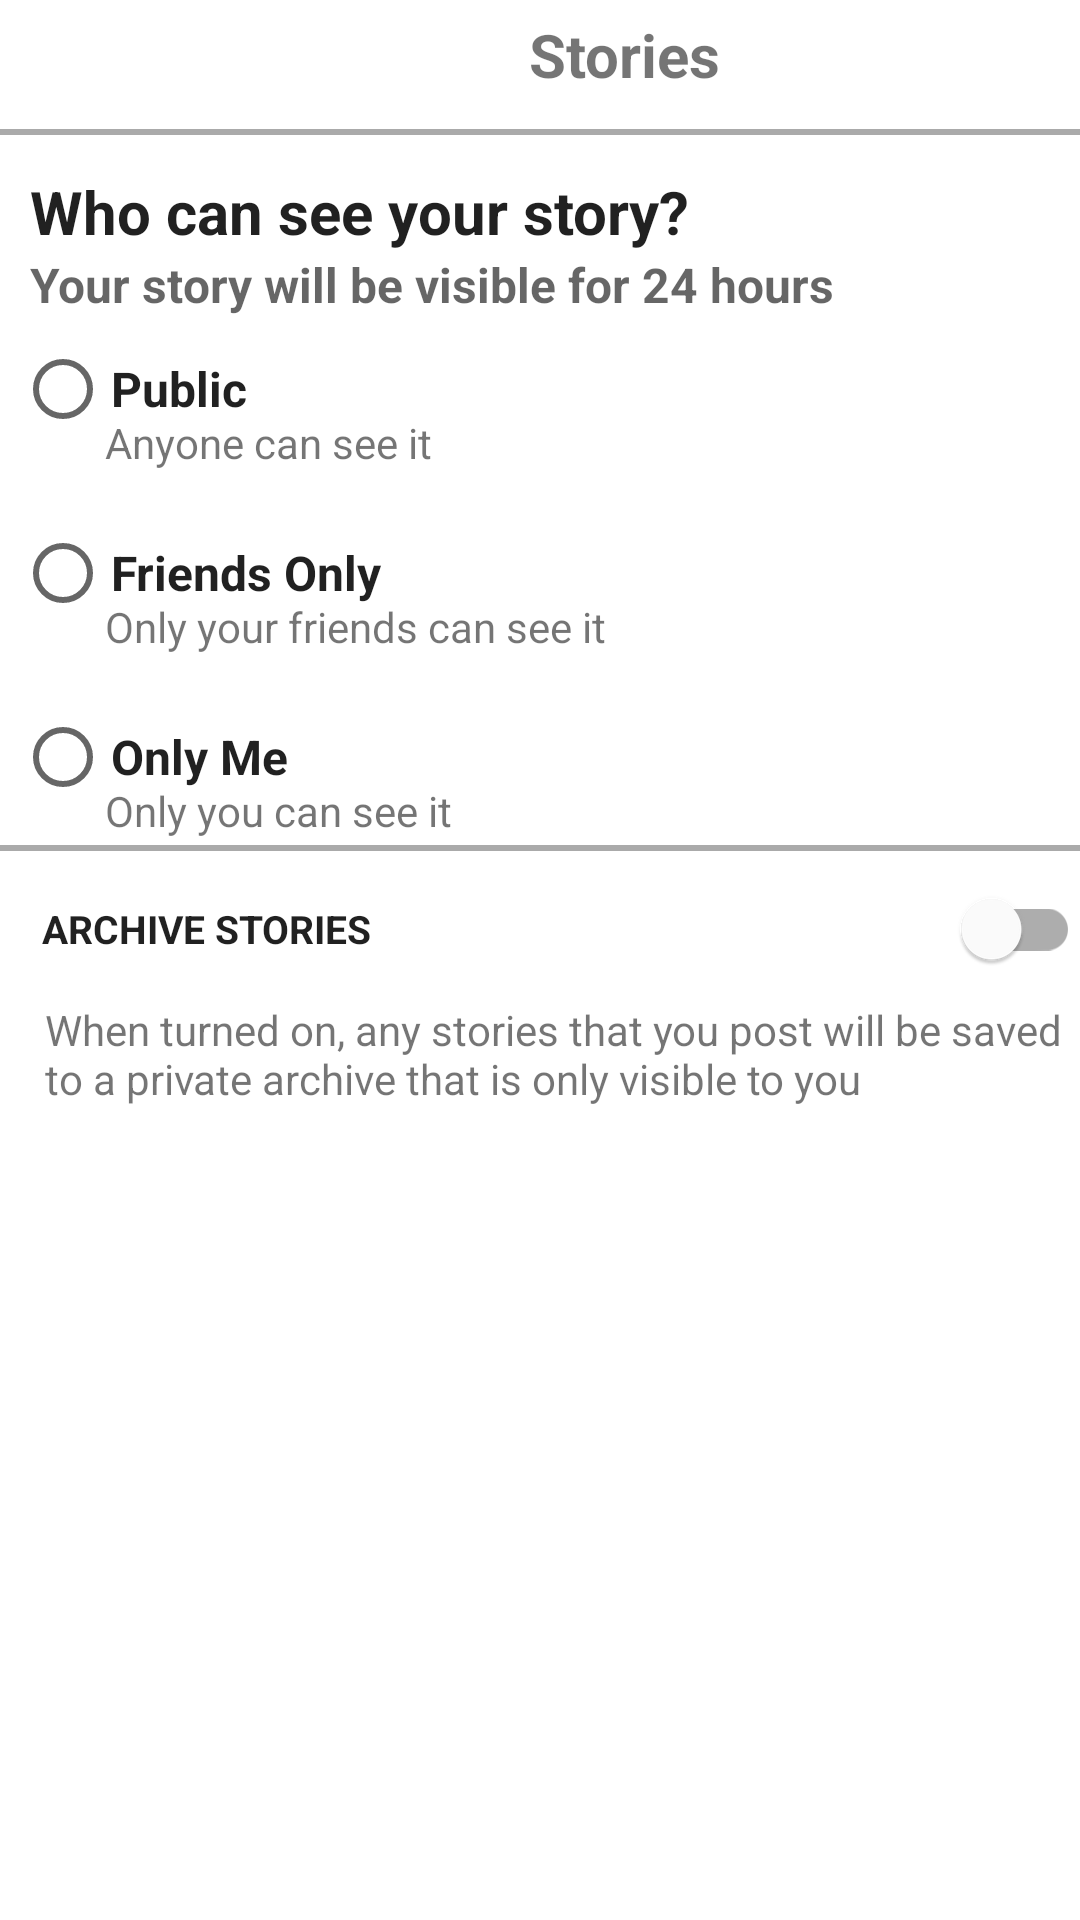

Produce the Android XML layout that renders to this screen, including the resource entries it uses.
<!-- AndroidManifest.xml: application theme Theme.Project_Chat_Group -->
<!-- res/layout/activity_stories_setting.xml -->
<?xml version="1.0" encoding="utf-8"?>
<LinearLayout xmlns:android="http://schemas.android.com/apk/res/android"
    xmlns:app="http://schemas.android.com/apk/res-auto"
    xmlns:tools="http://schemas.android.com/tools"
    android:layout_width="match_parent"
    android:layout_height="match_parent"
    tools:context=".SettingMainOptions.StoriesSettingActivity"
    android:orientation="vertical">

    <LinearLayout
        android:layout_width="match_parent"
        android:layout_height="wrap_content"
        android:orientation="horizontal">
        <com.google.android.material.button.MaterialButton
            android:id="@+id/btnBack"
            android:layout_width="56dp"
            android:layout_height="41dp"
            android:background="?android:attr/selectableItemBackground"
            android:textColor="@color/material_on_primary_emphasis_high_type"
            app:icon="@drawable/left_arrow"
            app:iconSize="14dp"
            app:iconTint="@color/cardview_dark_background"/>

        <TextView
            android:id="@+id/tvTitle"
            android:layout_width="match_parent"
            android:layout_height="wrap_content"
            android:gravity="center_horizontal"
            android:text="@string/Stories"
            android:textSize="20dp"
            android:textStyle="bold" />
    </LinearLayout>
    <View
        android:layout_width="match_parent"
        android:layout_height="2dp"
        android:background="@android:color/darker_gray"
        android:layout_marginTop="2dp"
        android:layout_marginBottom="2dp"/>
    <LinearLayout
        android:layout_width="match_parent"
        android:layout_height="wrap_content"
        android:layout_marginTop="10dp"
        android:layout_marginLeft="10dp"
        android:orientation="vertical">

        <TextView
            android:layout_width="match_parent"
            android:layout_height="wrap_content"
            android:text="@string/who_can_see_your_stories"
            android:textSize="20dp"
            android:textColor="@color/material_on_primary_emphasis_high_type"
            android:textStyle="bold"/>

        <TextView
            android:layout_width="match_parent"
            android:layout_height="wrap_content"
            android:text="@string/who_can_see_your_stories_sub"
            android:textSize="16dp"
            android:textColor="@color/material_on_background_emphasis_medium"
            android:textStyle="bold"/>

    </LinearLayout>

    <RadioGroup
        android:layout_width="match_parent"
        android:layout_height="wrap_content"
        android:layout_marginLeft="5dp"
        android:id="@+id/radioGroupStories">

        <RadioButton
            android:id="@+id/radPublic"
            android:layout_width="match_parent"
            android:layout_height="wrap_content"
            android:background="?android:attr/selectableItemBackground"
            android:text="@string/Public"
            android:textAlignment="textStart"
            android:textColor="@color/material_on_primary_emphasis_high_type"
            android:textSize="16dp"
            android:textStyle="bold" />

        <TextView
            android:layout_width="match_parent"
            android:layout_height="wrap_content"
            android:text="@string/Public_sub"
            android:layout_marginLeft="30dp"
            android:layout_marginTop="-16dp"/>
        <RadioButton
            android:layout_width="match_parent"
            android:layout_height="wrap_content"
            android:layout_marginTop="10dp"
            android:text="@string/Friends_Only"
            android:textStyle="bold"
            android:textAlignment="textStart"
            android:textSize="16dp"
            android:textColor="@color/material_on_primary_emphasis_high_type"
            android:id="@+id/radFriendsOnly"
            android:background="?android:attr/selectableItemBackground"/>
        <TextView
            android:layout_width="match_parent"
            android:layout_height="wrap_content"
            android:text="@string/Friends_Only_sub"
            android:layout_marginLeft="30dp"
            android:layout_marginTop="-16dp"/>
        <RadioButton
            android:layout_width="match_parent"
            android:layout_height="wrap_content"
            android:text="@string/Only_Me"
            android:textStyle="bold"
            android:layout_marginTop="10dp"
            android:textAlignment="textStart"
            android:textSize="16dp"
            android:textColor="@color/material_on_primary_emphasis_high_type"
            android:id="@+id/radOnlyMe"
            android:background="?android:attr/selectableItemBackground"/>
        <TextView
            android:layout_width="match_parent"
            android:layout_height="wrap_content"
            android:text="@string/Only_Me_sub"
            android:layout_marginLeft="30dp"
            android:layout_marginTop="-16dp"/>
    </RadioGroup>
    <View
        android:layout_width="match_parent"
        android:layout_height="2dp"
        android:background="@android:color/darker_gray"
        android:layout_marginTop="2dp"
        android:layout_marginBottom="2dp"/>

    <com.google.android.material.switchmaterial.SwitchMaterial
        android:layout_width="match_parent"
        android:layout_height="wrap_content"
        android:text="@string/Archive_Stories"
        android:textStyle="bold"
        android:textAlignment="textStart"
        android:textAllCaps="true"
        android:textSize="13dp"
        android:layout_marginLeft="14dp"
        android:textColor="@color/material_on_primary_emphasis_high_type"
        android:id="@+id/swArchiveStories"
        android:background="?android:attr/selectableItemBackground"/>

    <TextView
        android:layout_width="match_parent"
        android:layout_height="wrap_content"
        android:text="@string/Archive_Stories_sub"
        android:layout_marginLeft="15dp"
        />

</LinearLayout>
<!-- resources referenced by this layout -->
<resources>
  <string name="Archive_Stories">Archive Stories</string>
  <string name="Archive_Stories_sub">When turned on, any stories that you post will be saved to a private archive that is only visible to you</string>
  <string name="Friends_Only">Friends Only</string>
  <string name="Friends_Only_sub">Only your friends can see it</string>
  <string name="Only_Me">Only Me</string>
  <string name="Only_Me_sub">Only you can see it</string>
  <string name="Public">Public</string>
  <string name="Public_sub">Anyone can see it</string>
  <string name="Stories">Stories</string>
  <string name="who_can_see_your_stories">Who can see your story?</string>
  <string name="who_can_see_your_stories_sub">Your story will be visible for 24 hours</string>
  <style name="Theme.Project_Chat_Group" parent="Theme.MaterialComponents.DayNight.NoActionBar">
          
          <item name="colorPrimary">#424242</item>
          <item name="colorPrimaryVariant">@color/purple_700</item>
          <item name="colorOnPrimary">@color/black</item>
          
          <item name="colorSecondary">@color/teal_200</item>
          <item name="colorSecondaryVariant">@color/teal_700</item>
          <item name="colorOnSecondary">@color/black</item>
          
          <item name="android:statusBarColor" tools:targetApi="l">?attr/colorPrimaryVariant</item>
          
  
  
      </style>
  <color name="purple_700">#FF3700B3</color>
  <color name="black">#FF000000</color>
  <color name="teal_200">#FF03DAC5</color>
  <color name="teal_700">#FF018786</color>
</resources>
